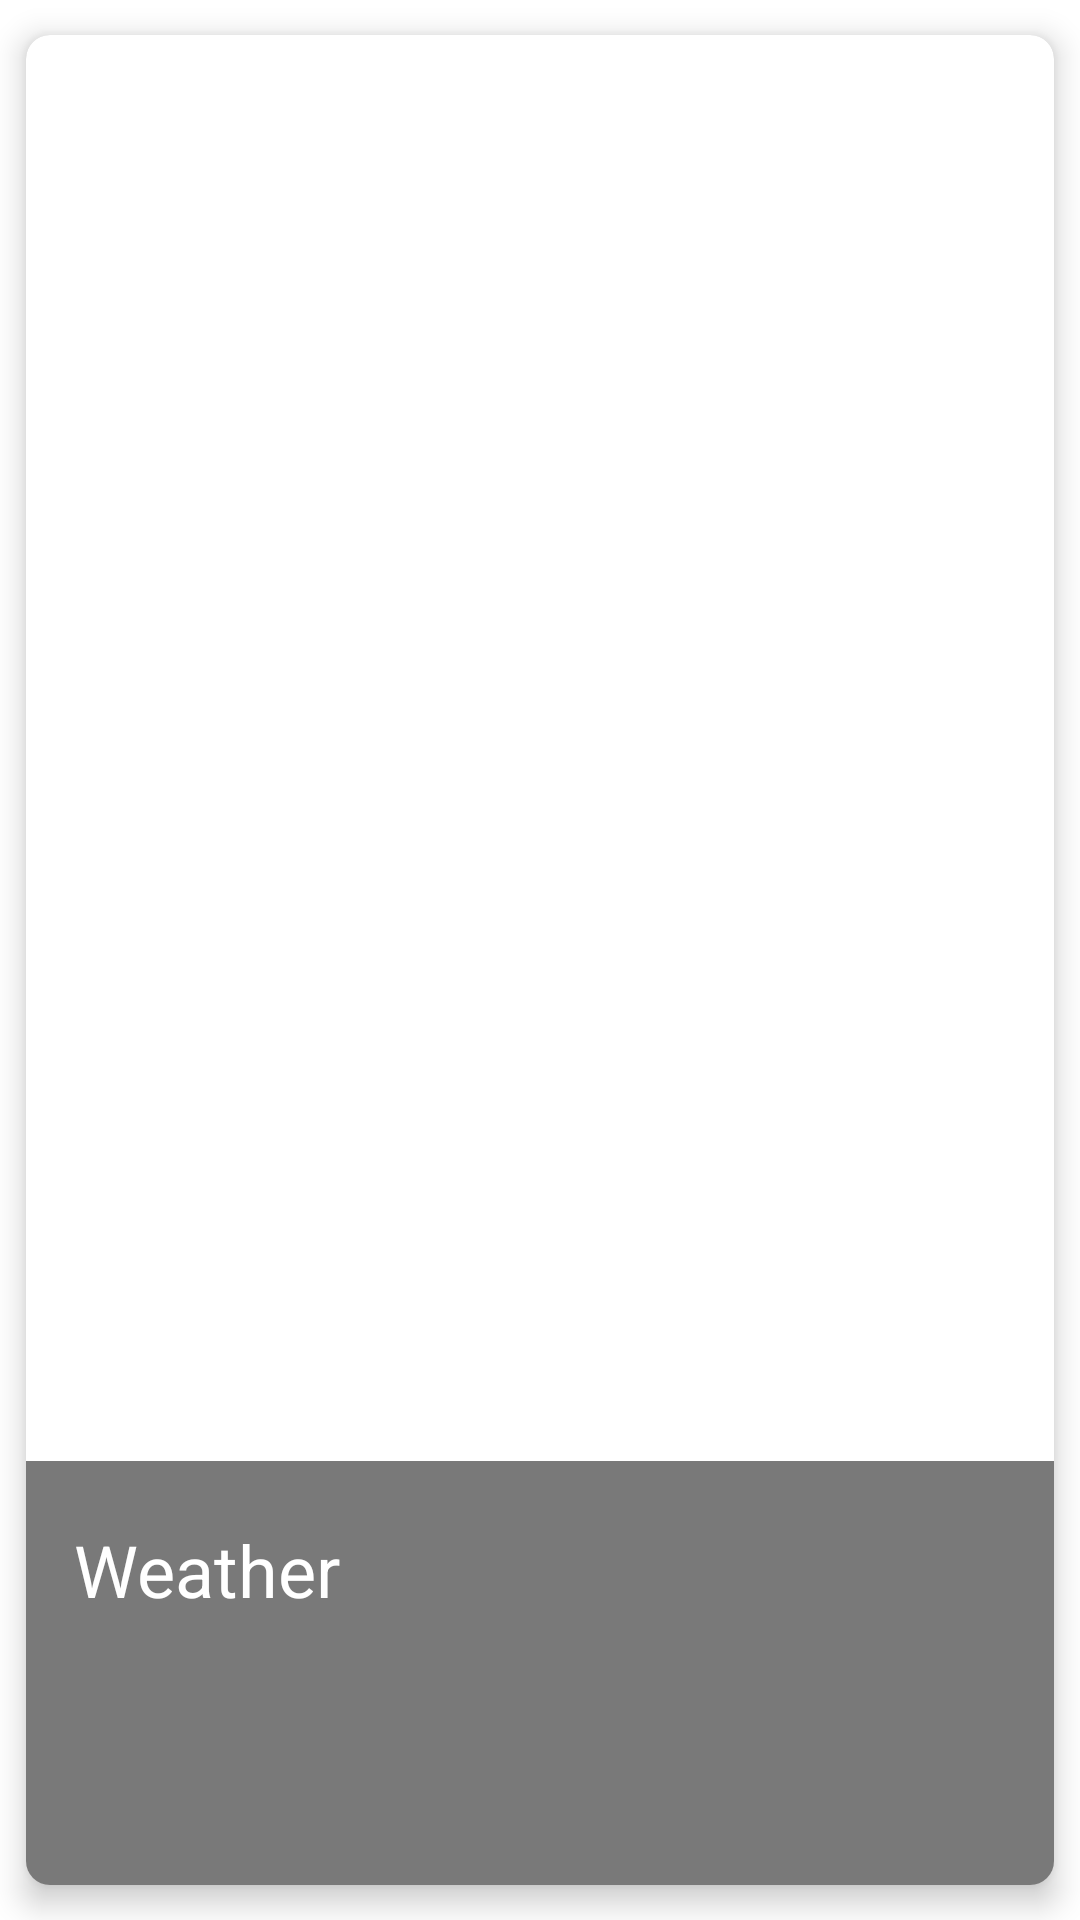

The Android layout XML behind this screen, and the referenced resources:
<!-- AndroidManifest.xml: application theme AppTheme -->
<!-- res/layout/city_list_content.xml -->
<?xml version="1.0" encoding="utf-8"?>
<android.support.v7.widget.CardView xmlns:android="http://schemas.android.com/apk/res/android"
    xmlns:card_view="http://schemas.android.com/apk/res-auto"
    xmlns:tools="http://schemas.android.com/tools"
    android:layout_width="match_parent"
    android:layout_height="@dimen/app_bar_height"
    android:layout_marginLeft="16dp"
    android:layout_marginRight="16dp"
    android:layout_marginBottom="2dp"
    android:layout_marginTop="2dp"
    android:clickable="true"
    android:foreground="?android:attr/selectableItemBackground"
    card_view:cardCornerRadius="8dp"
    card_view:cardElevation="6dp"
    card_view:cardUseCompatPadding="true">

    <RelativeLayout
        android:layout_width="match_parent"
        android:layout_height="match_parent">


        <ImageView
            android:id="@+id/state_image"
            android:contentDescription="@string/image_description"
            android:layout_width="match_parent"
            android:layout_height="match_parent"
            android:fitsSystemWindows="true"
            android:scaleType="centerCrop" />

        <RelativeLayout
            android:layout_width="match_parent"
            android:layout_height="wrap_content"
            android:background="@color/mask"
            android:layout_alignParentBottom="true"
            android:layout_alignParentLeft="false">
            <TextView
                android:id="@+id/city_name"
                android:layout_width="wrap_content"
                android:layout_height="wrap_content"
                android:layout_alignParentBottom="false"
                android:layout_alignParentLeft="false"
                android:text="@string/app_name"
                android:textAppearance="?attr/textAppearanceListItem"
                android:textColor="@color/light"
                android:textSize="@dimen/headline_text_size"
                android:layout_marginLeft="@dimen/primary_text_margin"
                android:layout_marginRight="@dimen/primary_text_margin"
                android:layout_marginTop="@dimen/primary_text_top_padding"
                android:layout_marginBottom="@dimen/subtext_size_bottom_padding"/>

            <TextView
                android:id="@+id/temperature"
                android:layout_width="wrap_content"
                android:layout_height="wrap_content"
                android:textAppearance="?attr/textAppearanceListItem"
                android:textColor="@color/lightSecondary"
                android:textSize="@dimen/subtext_size"
                android:layout_marginLeft="@dimen/primary_text_margin"
                android:layout_marginRight="@dimen/primary_text_margin"
                android:layout_below="@+id/city_name" />

            <TextView
                android:id="@+id/wind"
                android:layout_width="wrap_content"
                android:layout_height="wrap_content"
                android:textAppearance="?attr/textAppearanceListItem"
                android:textColor="@color/lightSecondary"
                android:textSize="@dimen/subtext_size"
                android:layout_marginLeft="@dimen/primary_text_margin"
                android:layout_marginRight="@dimen/primary_text_margin"
                android:layout_below="@+id/temperature"
                tools:ignore="InconsistentLayout" />

            <TextView
                android:id="@+id/humidity"
                android:layout_width="wrap_content"
                android:layout_height="wrap_content"
                android:textAppearance="?attr/textAppearanceListItem"
                android:textColor="@color/lightSecondary"
                android:textSize="@dimen/subtext_size"
                android:layout_marginLeft="@dimen/primary_text_margin"
                android:layout_marginRight="@dimen/primary_text_margin"
                android:paddingBottom="@dimen/subtext_size_bottom_padding"
                android:layout_below="@+id/wind"
                tools:ignore="InconsistentLayout" />

        </RelativeLayout>
    </RelativeLayout>
</android.support.v7.widget.CardView>
<!-- resources referenced by this layout -->
<resources>
  <color name="light">#ffffff</color>
  <color name="lightSecondary">#bfffffff</color>
  <color name="mask">#99212121</color>
  <dimen name="app_bar_height">400dp</dimen>
  <dimen name="headline_text_size">24sp</dimen>
  <dimen name="primary_text_margin">16dp</dimen>
  <dimen name="primary_text_top_padding">20dp</dimen>
  <dimen name="subtext_size">14sp</dimen>
  <dimen name="subtext_size_bottom_padding">16dp</dimen>
  <string name="app_name">Weather</string>
  <string name="image_description" translatable="false">Image</string>
</resources>
